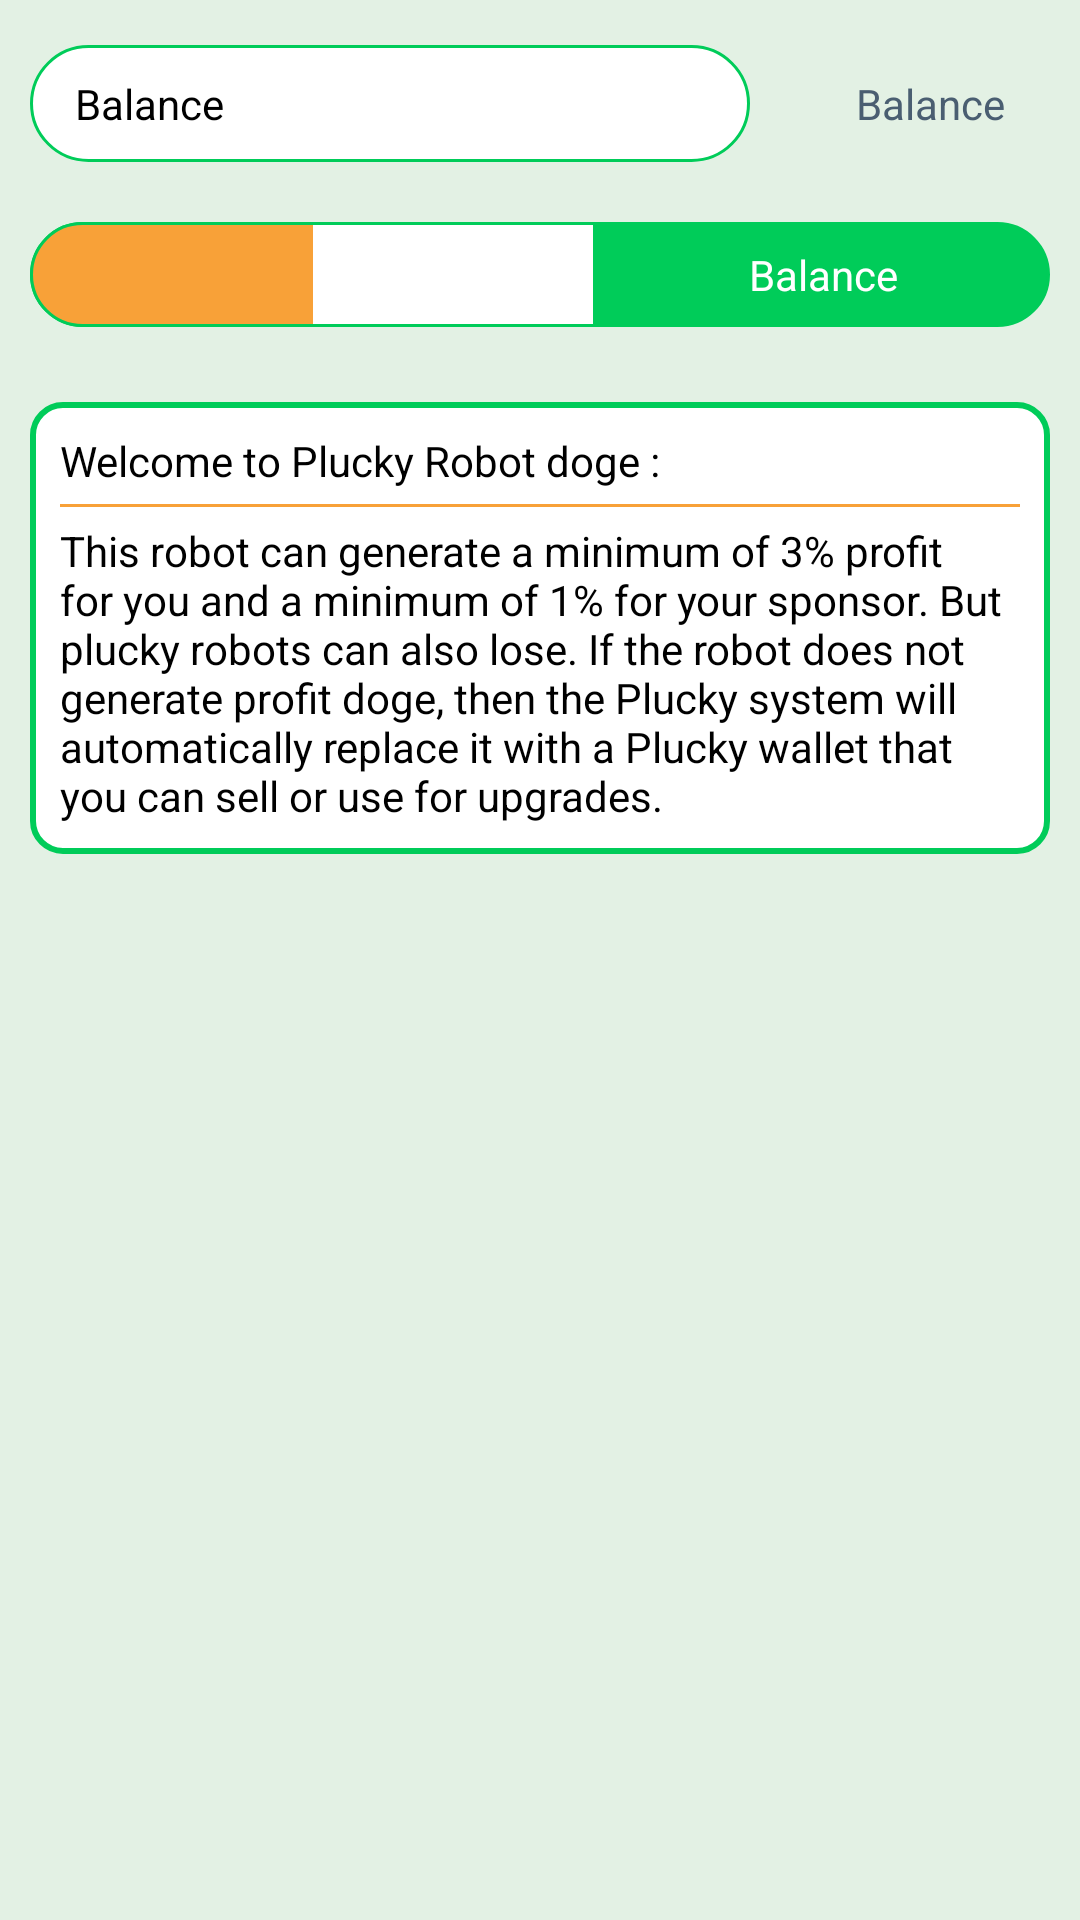

Android layout source for this screen:
<!-- AndroidManifest.xml: application theme AppTheme -->
<!-- res/layout/activity_bot_chart_gone.xml -->
<?xml version="1.0" encoding="utf-8"?>
<ScrollView
    xmlns:android="http://schemas.android.com/apk/res/android"
    xmlns:tools="http://schemas.android.com/tools"
    android:layout_width="match_parent"
    android:layout_height="match_parent"
    tools:context=".view.bot.BotChartGoneActivity">

  <LinearLayout
      android:orientation="vertical"
      android:layout_width="match_parent"
      android:layout_height="wrap_content">

    <Space
        android:layout_width="match_parent"
        android:layout_height="10dp"/>

    <LinearLayout
        android:layout_marginTop="5dp"
        android:layout_marginBottom="5dp"
        android:layout_marginStart="10dp"
        android:layout_marginEnd="10dp"
        android:paddingTop="10dp"
        android:paddingBottom="10dp"
        android:paddingStart="15dp"
        android:paddingEnd="15dp"
        android:background="@drawable/edit_text_2"
        android:orientation="horizontal"
        android:layout_width="match_parent"
        android:layout_height="wrap_content">

      <TextView
          android:text="@string/balance"
          android:textColor="@color/textPrimary"
          android:gravity="start"
          android:layout_width="wrap_content"
          android:layout_height="wrap_content"
          android:layout_weight="0.1"/>

      <TextView
          android:hint="@string/balance"
          android:textColor="@color/textPrimary"
          android:gravity="end"
          android:layout_width="wrap_content"
          android:layout_height="wrap_content"
          android:id="@+id/textViewBalance"
          android:layout_weight="1"/>

    </LinearLayout>

    <Space
        android:layout_width="match_parent"
        android:layout_height="5dp"/>

    <LinearLayout
        android:layout_margin="10dp"
        android:orientation="horizontal"
        android:layout_width="match_parent"
        android:layout_height="wrap_content">

      <ProgressBar
          style="@android:style/Widget.DeviceDefault.Light.ProgressBar.Horizontal"
          android:layout_width="0dp"
          android:layout_height="35dp"
          android:id="@+id/progressBar"
          android:layout_weight="1"
          android:progress="50"
          android:max="100"
          android:progressDrawable="@drawable/progress_bar"/>

      <TextView
          android:id="@+id/textViewRemainingBalance"
          android:textColor="@color/textSecondary"
          android:background="@drawable/button_default_2"
          android:text="@string/balance"
          android:gravity="center"
          android:layout_width="0dp"
          android:layout_height="35dp"
          android:layout_weight="0.8"/>

    </LinearLayout>

    <Space
        android:layout_width="match_parent"
        android:layout_height="10dp"/>

    <LinearLayout
        android:layout_marginTop="5dp"
        android:layout_marginBottom="5dp"
        android:layout_marginStart="10dp"
        android:layout_marginEnd="10dp"
        android:padding="10dp"
        android:background="@drawable/card_default"
        android:orientation="vertical"
        android:layout_width="match_parent"
        android:layout_height="wrap_content">

      <TextView
          android:text="@string/welcome"
          android:textColor="@color/textPrimary"
          android:layout_width="match_parent"
          android:layout_height="wrap_content"/>

      <Space
          android:layout_width="match_parent"
          android:layout_height="5dp"/>

      <View
          android:layout_width="match_parent"
          android:layout_height="1dp"
          android:background="?attr/colorAccent"/>

      <Space
          android:layout_width="match_parent"
          android:layout_height="5dp"/>

      <TextView
          android:text="@string/welcome_description"
          android:textColor="@color/textPrimary"
          android:layout_width="match_parent"
          android:layout_height="wrap_content"/>

    </LinearLayout>

  </LinearLayout>

</ScrollView>
<!-- resources referenced by this layout -->
<resources>
  <color name="textPrimary">#000</color>
  <color name="textSecondary">#fff</color>
  <!-- drawable card_default (drawable) -->
  <?xml version="1.0" encoding="utf-8"?>
  <selector xmlns:android="http://schemas.android.com/apk/res/android">
      <item android:state_enabled="false">
          <shape android:shape="rectangle">
              <solid android:color="@color/White"/>
              <stroke android:width="2dp" android:color="@color/colorPrimary"/>
              <corners android:radius="10dp"/>
          </shape>
      </item>
      <item android:state_pressed="true">
          <shape android:shape="rectangle">
              <solid android:color="@color/White"/>
              <stroke android:width="2dp" android:color="@color/colorPrimary"/>
              <corners android:radius="10dp"/>
          </shape>
      </item>
      <item>
          <shape android:shape="rectangle">
              <solid android:color="@color/White"/>
              <stroke android:width="2dp" android:color="@color/colorPrimary"/>
              <corners android:radius="10dp"/>
          </shape>
      </item>
  </selector>
  <!-- drawable edit_text_2 (drawable) -->
  <?xml version="1.0" encoding="utf-8"?>
  <layer-list xmlns:android="http://schemas.android.com/apk/res/android">
    <item android:right="100dp">
      <shape android:shape="rectangle">
        <solid android:color="@color/White"/>
        <stroke
            android:width="1dp"
            android:color="@color/colorPrimary"/>
        <corners android:radius="20dp"/>
      </shape>
    </item>
  </layer-list>
  <!-- drawable progress_bar (drawable) -->
  <?xml version="1.0" encoding="utf-8"?>
  <layer-list xmlns:android="http://schemas.android.com/apk/res/android">
  
    <item android:id="@android:id/background">
      <shape>
        <solid android:color="@color/White"/>
        <stroke
            android:width="1dp"
            android:color="@color/colorPrimary"/>
        <corners
            android:bottomLeftRadius="20dp"
            android:topLeftRadius="20dp"/>
      </shape>
    </item>
  
    <item android:id="@android:id/progress">
      <clip>
        <shape>
          <solid android:color="@color/colorAccent"/>
          <stroke
              android:width="1dp"
              android:color="@color/colorPrimary"/>
          <corners
              android:bottomLeftRadius="20dp"
              android:topLeftRadius="20dp"/>
        </shape>
      </clip>
    </item>
  
  </layer-list>
  <string name="balance">Balance</string>
  <string name="welcome">Welcome to Plucky Robot doge :</string>
  <string name="welcome_description">This robot can generate a minimum of 3% profit for you and a minimum of 1% for your sponsor. But plucky robots can also lose. If the robot does not generate profit doge, then the Plucky system will automatically replace it with a Plucky wallet that you can sell or use for upgrades.</string>
  <style name="AppTheme" parent="Theme.AppCompat.Light.DarkActionBar">
      
      <item name="colorPrimary">@color/colorPrimary</item>
      <item name="colorPrimaryDark">@color/colorPrimaryDark</item>
      <item name="colorAccent">@color/colorAccent</item>
      <item name="android:colorBackground">@color/backgroundColor</item>
      <item name="android:textColorLink">@color/textList</item>
      <item name="android:textColorPrimary">@color/textPrimary</item>
      <item name="android:textColorSecondary">@color/textSecondary</item>
      <item name="android:textColorHint">@color/Dark</item>
      <item name="colorError">@color/Danger</item>
    </style>
  <color name="colorPrimaryDark">#009a2a</color>
  <color name="colorPrimary">#00cc59</color>
  <color name="White">#ffffff</color>
  <color name="colorAccent">#f8a138</color>
  <color name="backgroundColor">#e3f1e4</color>
  <color name="textList">#33A5DB</color>
  <color name="Dark">#4A5E71</color>
  <color name="Danger">#D7524F</color>
</resources>
